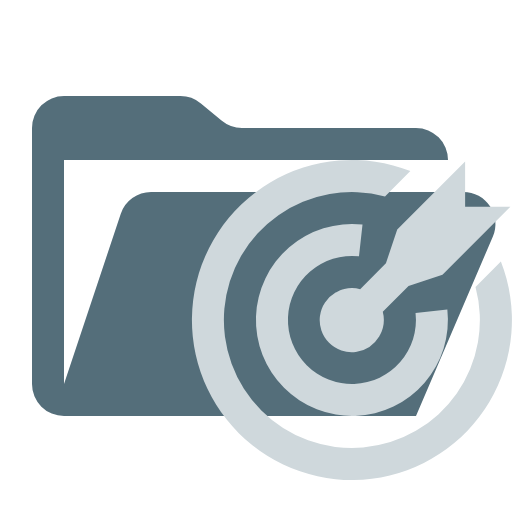
t = 0.00 s
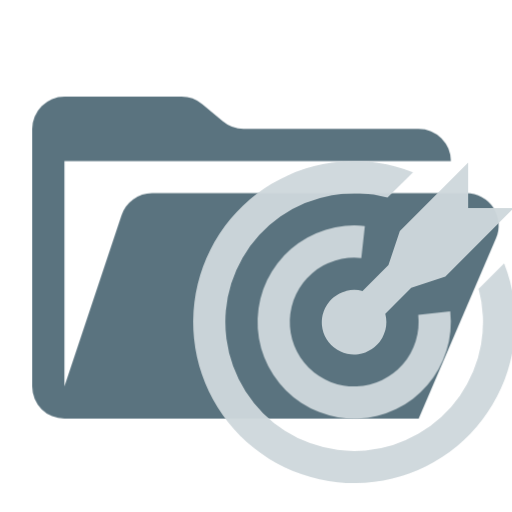
t = 0.38 s
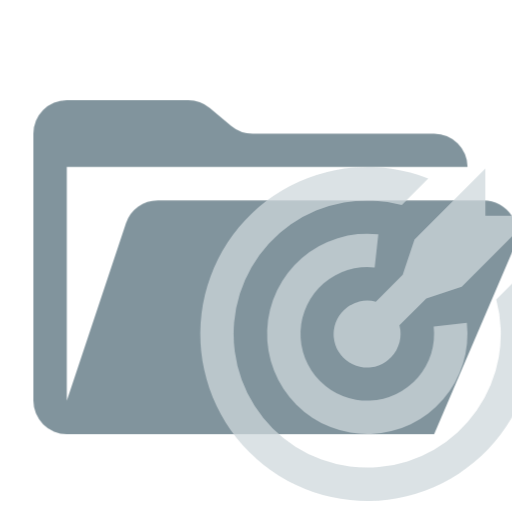
t = 1.13 s
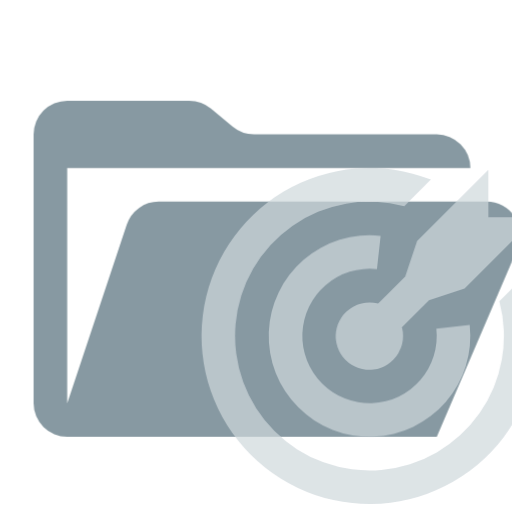
t = 1.50 s
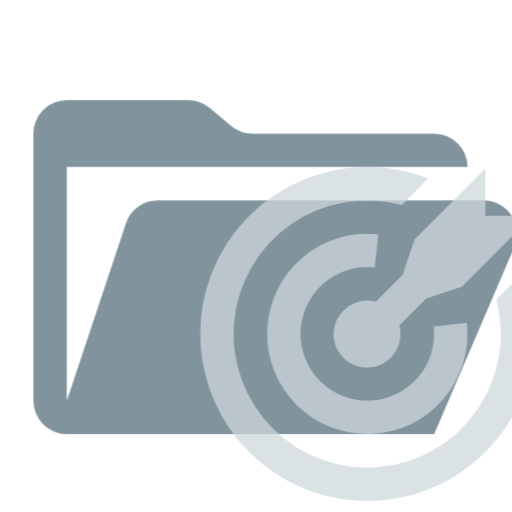
t = 1.88 s
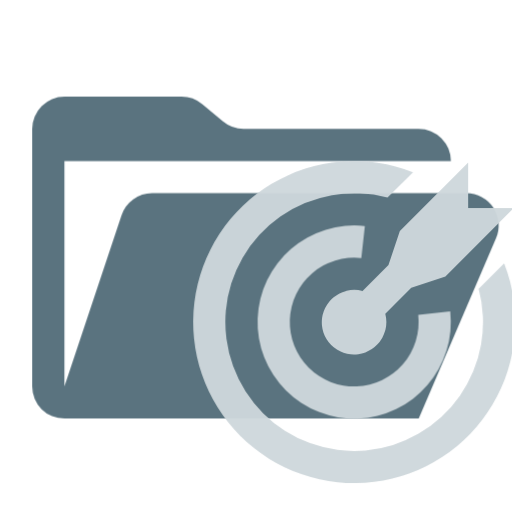
t = 2.63 s

The animated SVG that drew these frames (rendered in a browser with its animation timeline set to each time). Animation: 1 CSS @keyframes rule; one cycle of 3.00 s, repeats indefinitely.

<svg xmlns="http://www.w3.org/2000/svg" viewBox="0 0 32 32" shape-rendering="geometricPrecision">
      <style>
        .animated { 
          animation: breathing 3s ease-in-out infinite;
        }
        @keyframes breathing {
          0% { opacity: 1; transform: scale(1); }
          50% { opacity: 0.7; transform: scale(1.05); }
          100% { opacity: 1; transform: scale(1); }
        }
      </style><path class="animated" fill="#546e7a" d="M28.967 12H9.442a2 2 0 0 0-1.898 1.368L4 24V10h24a2 2 0 0 0-2-2H15.124a2 2 0 0 1-1.28-.464l-1.288-1.072A2 2 0 0 0 11.276 6H4a2 2 0 0 0-2 2v16a2 2 0 0 0 2 2h22l4.805-11.212A2 2 0 0 0 28.967 12"/><path class="animated" fill="#cfd8dc" d="m31.304 16.347-1.584 1.584a8 8 0 1 1-5.657-5.657l1.584-1.583a10 10 0 1 0 5.657 5.656"/><path class="animated" fill="#cfd8dc" d="m22.437 16.022.22-1.987a6 6 0 1 0 5.302 5.304l-1.987.219a4 4 0 1 1-3.535-3.536"/><path class="animated" fill="#cfd8dc" d="m24.827 14.34-.707 2.12-1.61 1.611a2 2 0 0 0-.99-.01q-.037.01-.072.022a2 2 0 0 0-.367.146q-.054.027-.107.057a2 2 0 1 0 2.735 2.735q.03-.053.056-.108a2 2 0 0 0 .147-.366l.021-.072a2 2 0 0 0-.01-.99l1.611-1.61 2.121-.707 4.243-4.243H29.07v-2.828Z"/></svg>
